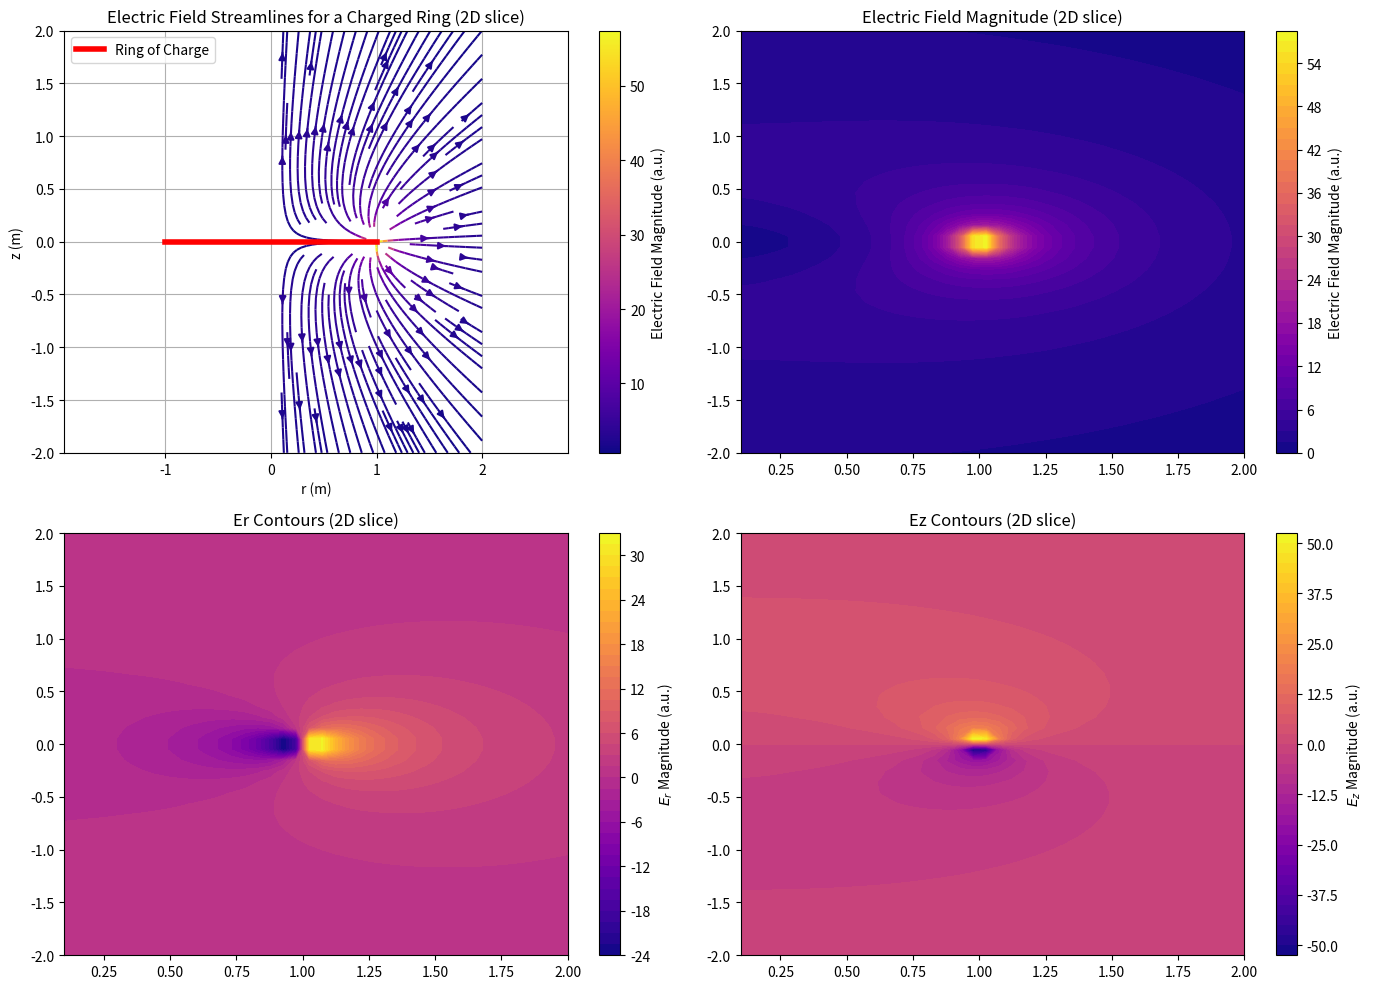

Recreate this plot in Python.
import numpy as np
import matplotlib.pyplot as plt
import matplotlib as m
# Physical constants and parameters
epsilon_0 = 8.854e-12  # Vacuum permittivity (F/m)
Q = 1e-9               # Total charge on the ring (Coulombs)
a = 1.0                # Radius of the ring (meters)
lambda_ = Q / (2 * np.pi * a)  # Linear charge density

# Define the electric field components
def integrand_Er(theta, r, z):
    D = np.sqrt(r**2 + a**2 - 2 * a * r * np.cos(theta) + z**2)
    return (r - a * np.cos(theta)) / D**3

def integrand_Ez(theta, r, z):
    D = np.sqrt(r**2 + a**2 - 2 * a * r * np.cos(theta) + z**2)
    return 1 / D**3

def compute_field(r, z):
    theta = np.linspace(0, 2 * np.pi, 500)
    dtheta = theta[1] - theta[0]
    int_Er = np.sum(integrand_Er(theta, r, z)) * dtheta
    int_Ez = np.sum(integrand_Ez(theta, r, z)) * dtheta
    E_r = (1 / (4 * np.pi * epsilon_0)) * lambda_ * a * int_Er
    E_z = (1 / (4 * np.pi * epsilon_0)) * lambda_ * a * z * int_Ez
    return E_r, E_z

# Grid setup in r-z plane
r_vals = np.linspace(0.1, 2.0, 40)
z_vals = np.linspace(-2.0, 2.0, 40)
R, Z = np.meshgrid(r_vals, z_vals)

# Compute field components
E_r = np.zeros_like(R)
E_z = np.zeros_like(Z)
# E_m = np.zeros_like(Z)

for i in range(R.shape[0]):
    for j in range(R.shape[1]):
        E_r[i, j], E_z[i, j] = compute_field(R[i, j], Z[i, j])

# Compute field magnitude
E_m = np.sqrt(E_r ** 2 + E_z ** 2)

# Streamplot requires 2D Cartesian grid
X = R
Y = Z
U = E_r
V = E_z
W = E_m

cm = m.colors.LinearSegmentedColormap('viridis', 1024)

# Plot streamlines
# fig, ax = plt.subplots(figsize=(10, 6))
fig, axs = plt.subplots(2, 2, figsize=(14, 10))

strm = axs[0,0].streamplot(X, Y, U, V, color=np.sqrt(U**2 + V**2), cmap='plasma', density=1.2)

contour = axs[0,1].contourf(X, Y, W, levels=50, cmap='plasma')
c3 = axs[1,0].contourf(X, Y, U, levels=50, cmap='plasma')
c4 = axs[1,1].contourf(X, Y, V, levels=50, cmap='plasma')
# # Plot the ring in r-z plane (circular ring at z=0)
# theta_ring = np.linspace(0, 2 * np.pi, 200)
# ring_x = a * np.cos(theta_ring)
# ring_y = a * np.sin(theta_ring)
# ax.plot(ring_x, ring_y, 'r', linewidth=2, label='Ring of Charge')

# Draw a solid line on the plot; define the x and y values, and plot the line
x_values = [-1, 1]
y_values = [0, 0]
axs[0,0].plot(x_values, y_values, color='red', linewidth=4, label="Ring of Charge")

# Labels and formatting
axs[0,0].set_title('Electric Field Streamlines for a Charged Ring (2D slice)')
axs[0,1].set_title('Electric Field Magnitude (2D slice)')
axs[1,0].set_title('Er Contours (2D slice)')
axs[1,1].set_title('Ez Contours (2D slice)')

axs[0,0].set_xlabel('r (m)')
axs[0,0].set_ylabel('z (m)')
axs[0,0].legend()
fig.colorbar(strm.lines, ax=axs[0,0], label='Electric Field Magnitude (a.u.)')
fig.colorbar(contour, ax=axs[0,1], label='Electric Field Magnitude (a.u.)')
fig.colorbar(c3, ax=axs[1,0], label='$E_r$ Magnitude (a.u.)')
fig.colorbar(c4, ax=axs[1,1], label='$E_z$ Magnitude (a.u.)')
axs[0,0].axis('equal')
axs[0,0].grid(True)
plt.tight_layout()
plt.show()
